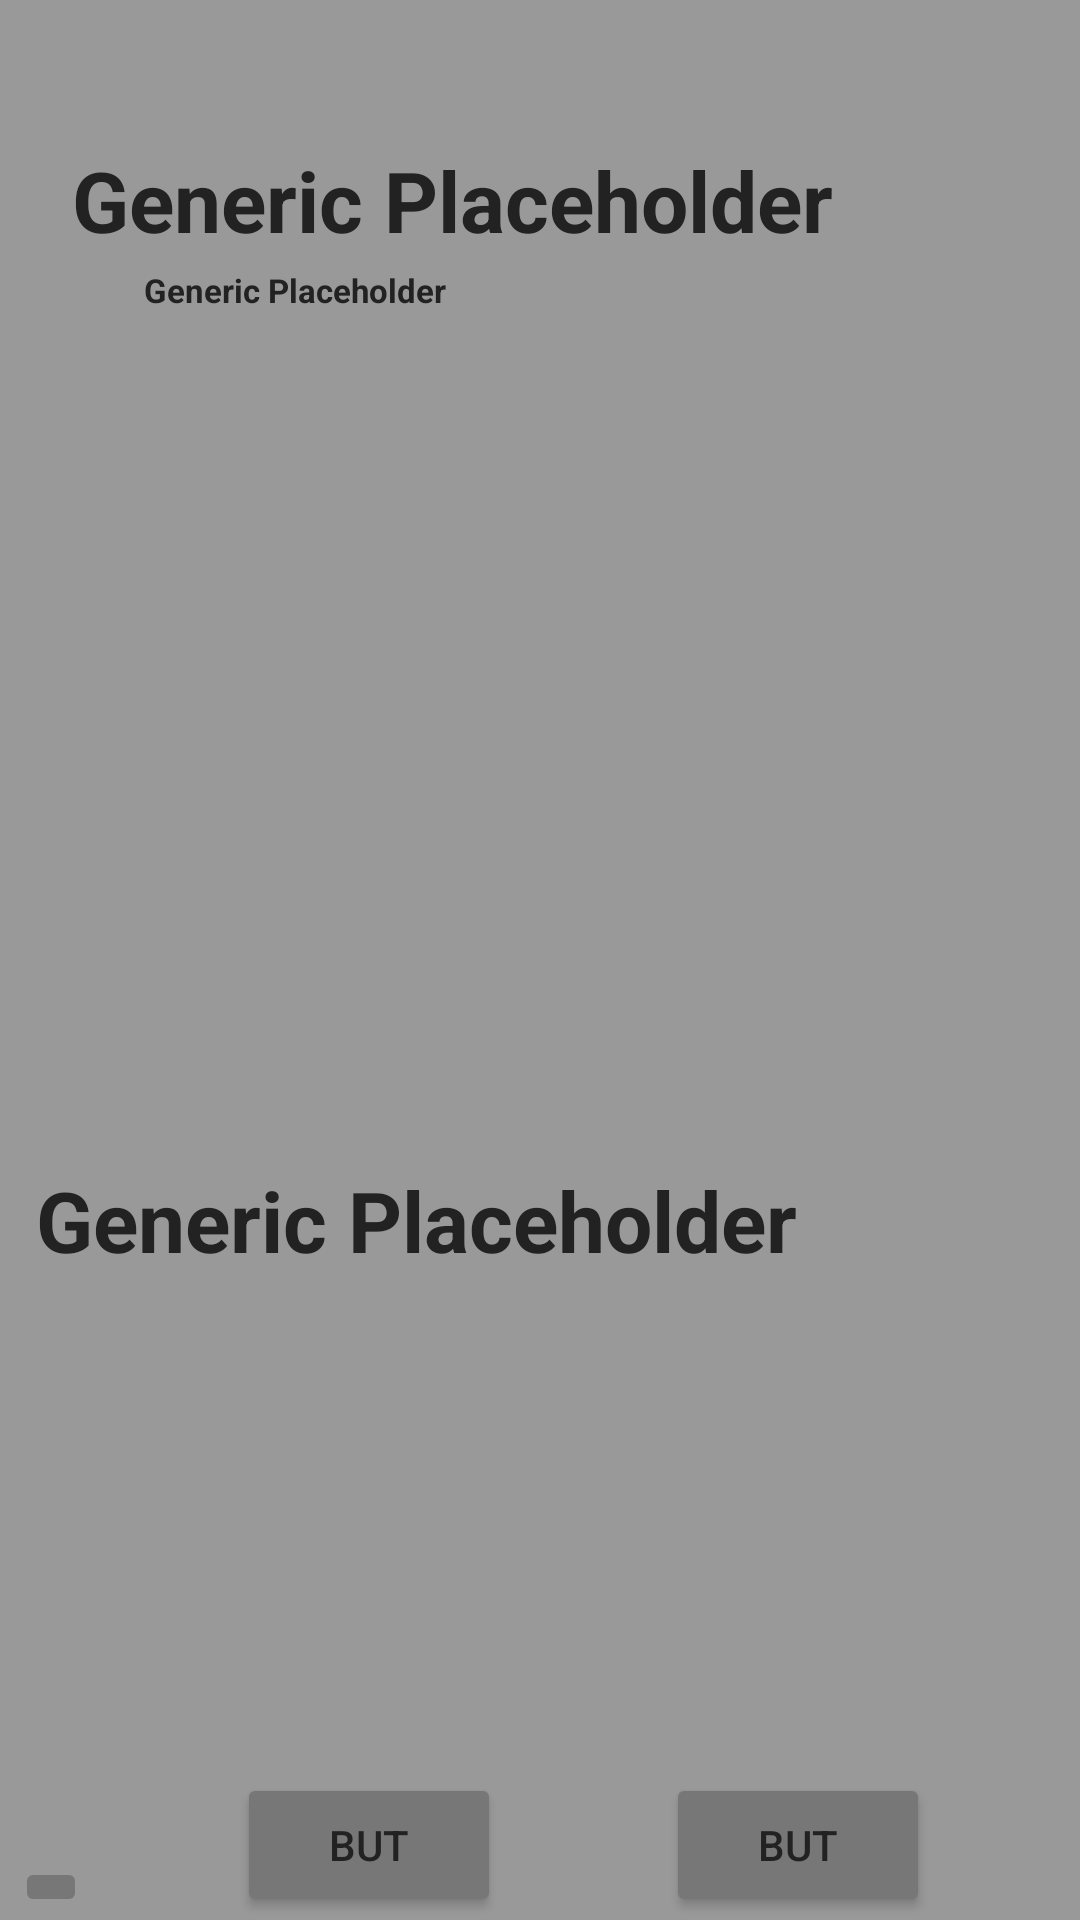

Here is an Android app screen rendered from its layout file. Give the layout XML and the strings, colors and styles it references.
<!-- AndroidManifest.xml: application theme Theme.Chess_Clock_App -->
<!-- res/layout/activity_game_edit.xml -->
<?xml version="1.0" encoding="utf-8"?>
<androidx.constraintlayout.widget.ConstraintLayout
    xmlns:android="http://schemas.android.com/apk/res/android"
    xmlns:app="http://schemas.android.com/apk/res-auto"
    android:layout_width="match_parent"
    android:layout_height="match_parent"
    android:background="@color/background">

    
    <androidx.constraintlayout.widget.Guideline
        android:id="@+id/listSeparator"
        android:layout_width="wrap_content"
        android:layout_height="wrap_content"
        android:orientation="horizontal"
        app:layout_constraintGuide_percent="0.60" />

    <TextView
        android:id="@+id/titleText"
        android:layout_width="wrap_content"
        android:layout_height="wrap_content"
        android:layout_marginStart="24dp"
        android:layout_marginTop="48dp"
        android:text="@string/placeholder"
        android:textColor="@color/text"
        android:textSize="28sp"
        android:textStyle="bold"
        app:layout_constraintStart_toStartOf="parent"
        app:layout_constraintTop_toTopOf="parent" />

    <TextView
        android:id="@+id/gameID"
        android:layout_width="wrap_content"
        android:layout_height="wrap_content"
        android:layout_marginStart="24dp"
        android:layout_marginTop="4dp"
        android:text="@string/placeholder"
        android:textColor="@color/text"
        android:textSize="11sp"
        android:textStyle="bold"
        app:layout_constraintStart_toStartOf="@+id/titleText"
        app:layout_constraintTop_toBottomOf="@+id/titleText" />
    

    
    <TextView
        android:id="@+id/gamePGN"
        android:layout_width="wrap_content"
        android:layout_height="wrap_content"
        android:layout_marginStart="12dp"
        android:layout_marginTop="4dp"
        android:text="@string/placeholder"
        android:textColor="@color/text"
        android:textSize="28sp"
        android:textStyle="bold"
        app:layout_constraintStart_toStartOf="parent"
        app:layout_constraintTop_toBottomOf="@+id/listSeparator" />

    
    <ImageButton
        android:id="@+id/moveBackButton"
        android:layout_width="wrap_content"
        android:layout_height="wrap_content"
        android:layout_marginBottom="1dp"
        android:layout_marginStart="5dp"
        android:layout_marginEnd="5dp"
        android:backgroundTint="@color/list_item_background"
        android:src = "@drawable/arrow_left"
        android:textColor="@color/text"
        app:layout_constraintBottom_toBottomOf="parent"
        app:layout_constraintStart_toStartOf="parent" />

    <Button
        android:id="@+id/exitGameButton"
        android:layout_width="wrap_content"
        android:layout_height="wrap_content"
        android:layout_marginBottom="1dp"
        android:layout_marginStart="5dp"
        android:layout_marginEnd="5dp"
        android:backgroundTint="@color/list_item_background"
        android:text="@string/but"
        android:textColor="@color/text"
        app:layout_constraintBottom_toBottomOf="parent"
        app:layout_constraintEnd_toStartOf="@+id/moveForwardButton"
        app:layout_constraintStart_toEndOf="@+id/moveBackButton" />

    <Button
        android:id="@+id/moveForwardButton"
        android:layout_width="wrap_content"
        android:layout_height="wrap_content"
        android:layout_marginBottom="1dp"
        android:layout_marginStart="5dp"
        android:layout_marginEnd="5dp"
        android:backgroundTint="@color/list_item_background"
        android:text="@string/but"
        android:textColor="@color/text"
        app:layout_constraintBottom_toBottomOf="parent"
        app:layout_constraintStart_toEndOf="@+id/exitGameButton"
        app:layout_constraintEnd_toEndOf="parent"/>


    </androidx.constraintlayout.widget.ConstraintLayout>
<!-- resources referenced by this layout -->
<resources>
  <color name="background">#999999</color>
  <color name="list_item_background">#777777</color>
  <color name="text">#222222</color>
  <string name="but">But</string>
  <string name="placeholder">Generic Placeholder</string>
  <style name="Theme.Chess_Clock_App" parent="Theme.MaterialComponents.DayNight.NoActionBar">
          
          <item name="colorPrimary">@color/purple_500</item>
          <item name="colorPrimaryVariant">@color/purple_700</item>
          <item name="colorOnPrimary">@color/white</item>
          
          <item name="colorSecondary">@color/teal_200</item>
          <item name="colorSecondaryVariant">@color/teal_700</item>
          <item name="colorOnSecondary">@color/black</item>
          
          <item name="android:statusBarColor">?attr/colorPrimaryVariant</item>
          
  
          <item name="materialAlertDialogTheme">@style/ThemeOverlay.Chess_Clock_App.Dialog</item>
          <item name="materialCalendarTheme">@style/ThemeOverlay.Chess_Clock_App.DatePicker</item>
      </style>
  <color name="purple_500">#FF6200EE</color>
  <color name="purple_700">#FF3700B3</color>
  <color name="white">#FFFFFFFF</color>
  <color name="teal_200">#FF03DAC5</color>
  <color name="teal_700">#FF018786</color>
  <color name="black">#FF000000</color>
  <style name="ThemeOverlay.Chess_Clock_App.Dialog" parent="ThemeOverlay.MaterialComponents.MaterialAlertDialog">
          
          <item name="colorSurface">@color/background</item>
          
          <item name="colorOnSurface">@color/text</item>
          <item name="android:textColorPrimary">@color/text</item>
          <item name="android:textColorSecondary">@color/text</item>
          <item name="android:textColorAlertDialogListItem">@color/text</item>
          
          <item name="colorPrimary">@color/text</item>
          <item name="colorControlNormal">@color/text</item>
          <item name="colorControlActivated">@color/text</item>
          <item name="colorSecondary">@color/text</item>
      </style>
  <style name="ThemeOverlay.Chess_Clock_App.DatePicker" parent="ThemeOverlay.MaterialComponents.MaterialCalendar">
          
          <item name="colorPrimary">@color/top_bar</item>
          <item name="colorOnPrimary">@color/white</item>
          
          <item name="colorSurface">@color/background</item>
          <item name="colorOnSurface">@color/text</item>
      </style>
  <color name="top_bar">#555555</color>
</resources>
